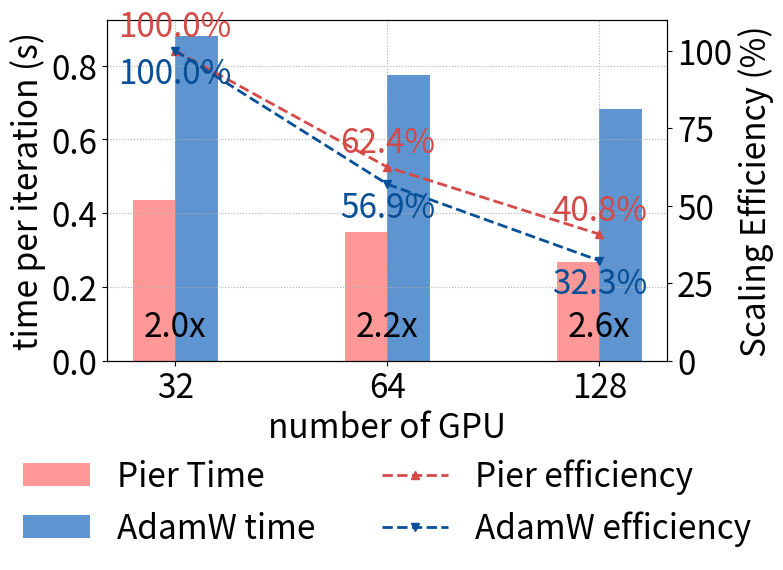

This chart was generated by the following Python code:
import matplotlib.pyplot as plt

diloco_color = "#d34a47"
diloco_light = "#ff9897"

ddp_color = '#074f97'
ddp_light = '#5e95d0'

# 1. 定义 GPU 数量（可随时增删）
gpu_labels = [32, 64, 128]  # 如果以后要加 4、64，只要在这里改列表即可
# 2. 生成等距的 x 位置
x = list(range(len(gpu_labels)))

# 3. 两条曲线的时间开销数据（单位秒）

import numpy as np
# 1: DiLoCo 
times_algo1 = np.array([384.4575, 300.2625, 223.745])/1000
# 2 : DDP
times_algo2 = np.array([880.95, 773.5675, 682.8725]) /1000
# 3: MP
times_mp = np.array([903.6625, 792.21, 662.67])/1000

times_algo1 = times_algo1*0.9 + times_mp*0.1

# 基线 GPU 数量
G0 = gpu_labels[0]
T0_1 = times_algo1[0]
T0_2 = times_algo2[0]

# 计算效率
eff_1 = [ (T0_1 * G0) / (t * G) * 100 for t, G in zip(times_algo1, gpu_labels) ]
eff_2 = [ (T0_2 * G0) / (t * G) * 100 for t, G in zip(times_algo2, gpu_labels) ]


fig, ax_time = plt.subplots(figsize=(8,5.5))


# 绘制柱状图：时间（每次迭代）
width = 0.20
offset = 0.1
bars1 = ax_time.bar([i - offset for i in x], times_algo1, width, label='Pier Time',color= diloco_light)
bars2 = ax_time.bar([i + offset for i in x], times_algo2, width, label='AdamW time', color = ddp_light)

ax_time.set_xlabel('number of GPU',fontsize=24)
ax_time.set_ylabel('time per iteration (s)',fontsize=24)
ax_time.set_xticks(x)
ax_time.set_xticklabels(gpu_labels)
ax_time.grid(True, which='both', axis='both', linestyle=':')

# 效率双轴
ax_eff = ax_time.twinx()
l3, = ax_eff.plot(x, eff_1, marker='^', linestyle='--', linewidth=2, label='Pier efficiency',color = diloco_color)
l4, = ax_eff.plot(x, eff_2, marker='v', linestyle='--',  linewidth=2, label='AdamW efficiency', color = ddp_color)
ax_eff.set_ylabel('Scaling Efficiency (%)',fontsize=24)
ax_eff.set_ylim(0, 110)  # 百分比，适当留白

# 合并图例
plt.xticks(fontsize=24)
plt.yticks(fontsize=24)
lines = [bars1, bars2, l3, l4]
labels = [l.get_label() for l in lines]
ax_time.legend(lines, labels, loc="upper center", frameon=False, fontsize=24,bbox_to_anchor=(0.5, -0.2),ncol=2)

plt.tight_layout()

ax_time.tick_params(axis='both', labelsize=24)
ax_eff.tick_params(axis='y', labelsize=24)
plt.tight_layout()

# 画完两条效率折线后，做标注
for xi, yi in zip(x, eff_1):
    ax_eff.text(xi, yi + 2,      # +2 是垂直偏移，可根据百分比比例微调
                f"{yi:.1f}%",
                ha='center',
                va='bottom',
                color=diloco_color,
                fontsize=24)

for xi, yi in zip(x, eff_2):
    ax_eff.text(xi, yi - 2,      # -2 是垂直偏移，可根据百分比比例微调
                f"{yi:.1f}%",
                ha='center',
                va='top',
                color=ddp_color,
                fontsize=24)
ymin, ymax = ax_time.get_ylim()
for xi, t1, t2 in zip(x, times_algo1, times_algo2):
    speedup = (t2 / t1) 
    y = ymin + 0.1 * (ymax - ymin)
    ax_time.text(
        xi, y,
        f"{speedup:.1f}x",
        ha='center', va='center',
        fontsize=24,
        color='black',
    )
plt.subplots_adjust(left=0.15,right=0.85,top=0.97,bottom=0.35)
plt.savefig("benchmark_medium_perlmutter_fixed.png")
